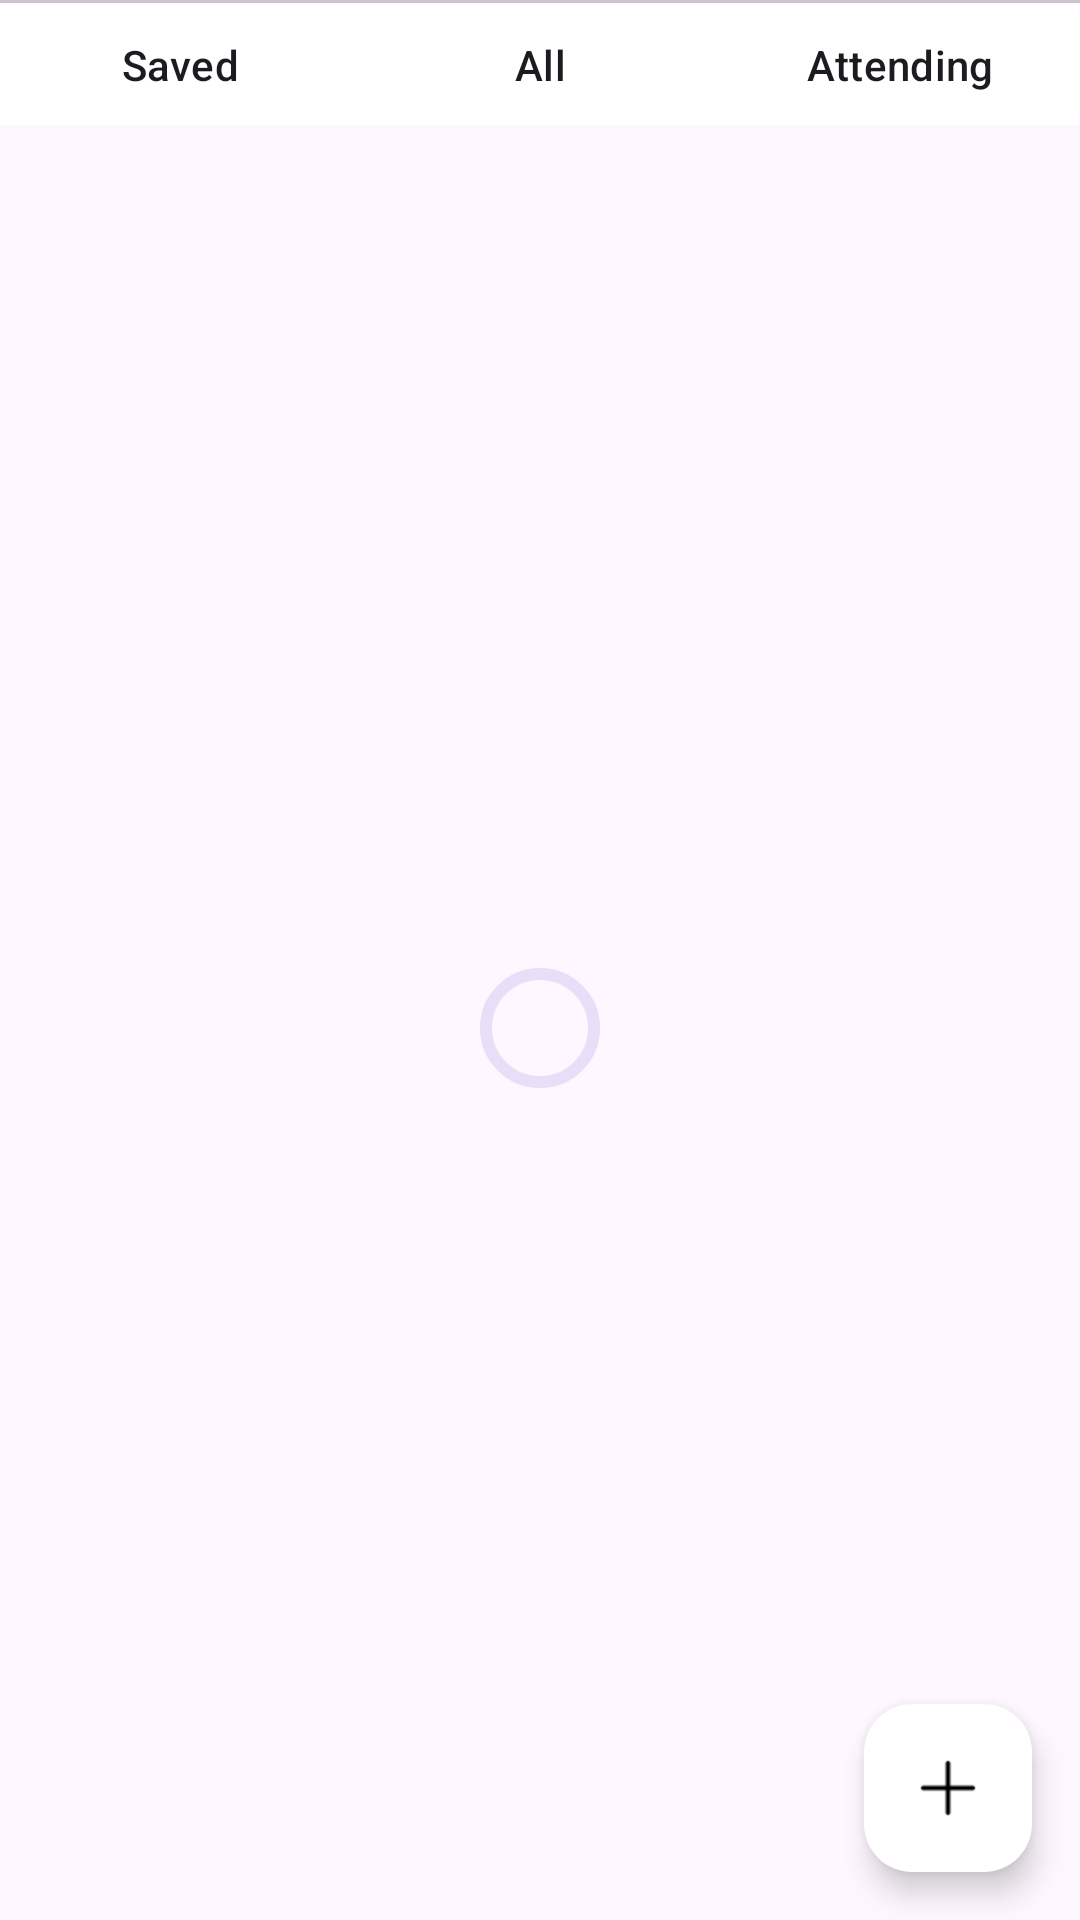

The Android layout XML behind this screen, and the referenced resources:
<!-- AndroidManifest.xml: application theme Theme.CloseBySocialize -->
<!-- res/layout/fragment_events.xml -->
<?xml version="1.0" encoding="utf-8"?>
<androidx.constraintlayout.widget.ConstraintLayout xmlns:android="http://schemas.android.com/apk/res/android"
    xmlns:app="http://schemas.android.com/apk/res-auto"
    xmlns:tools="http://schemas.android.com/tools"
    android:layout_width="match_parent"
    android:layout_height="match_parent"
    tools:context=".events.EventsFragment">

    <com.google.android.material.divider.MaterialDivider
        android:id="@+id/materialDivider"
        android:layout_width="match_parent"
        android:layout_height="wrap_content"
        app:layout_constraintEnd_toEndOf="parent"
        app:layout_constraintStart_toStartOf="parent"
        app:layout_constraintTop_toTopOf="parent" />

    <com.google.android.material.button.MaterialButtonToggleGroup
        android:id="@+id/toggleButtonGroup"
        android:layout_width="0dp"
        android:layout_height="wrap_content"
        android:layout_marginTop="-3dp"
        android:orientation="horizontal"
        android:padding="0dp"
        app:elevation="8dp"
        app:layout_constraintEnd_toEndOf="parent"
        app:layout_constraintStart_toStartOf="parent"
        app:layout_constraintTop_toTopOf="parent"
        app:singleSelection="true">

        <com.google.android.material.button.MaterialButton
            android:id="@+id/savedButton"
            style="?attr/materialButtonOutlinedStyle"
            android:layout_width="0dp"
            android:layout_height="wrap_content"
            android:layout_weight="1"
            android:text="@string/saved"
            app:backgroundTint="@color/button_background"
            app:cornerRadius="0dp"
            app:strokeWidth="0dp" />

        <com.google.android.material.button.MaterialButton
            android:id="@+id/allButton"
            style="?attr/materialButtonOutlinedStyle"
            android:layout_width="0dp"
            android:layout_height="wrap_content"
            android:layout_weight="1"
            android:text="@string/all"
            app:backgroundTint="@color/button_background"
            app:rippleColor="@color/primary_blue"
            app:strokeWidth="0dp" />

        <com.google.android.material.button.MaterialButton
            android:id="@+id/attendedButton"
            style="?attr/materialButtonOutlinedStyle"
            android:layout_width="0dp"
            android:layout_height="wrap_content"
            android:layout_weight="1"
            android:text="@string/attending"
            app:backgroundTint="@color/button_background"
            app:cornerRadius="0dp"
            app:strokeWidth="0dp" />
    </com.google.android.material.button.MaterialButtonToggleGroup>


    <com.google.android.material.progressindicator.CircularProgressIndicator
        android:id="@+id/progressBar"
        android:layout_width="wrap_content"
        android:layout_height="wrap_content"
        app:layout_constraintBottom_toBottomOf="@+id/eventsRecyclerView"
        app:layout_constraintEnd_toEndOf="parent"
        app:layout_constraintStart_toStartOf="parent"
        app:layout_constraintTop_toBottomOf="@+id/toggleButtonGroup" />

    <androidx.recyclerview.widget.RecyclerView
        android:id="@+id/eventsRecyclerView"
        android:layout_width="0dp"
        android:layout_height="0dp"
        android:layout_marginTop="-5dp"
        app:layout_behavior="@string/appbar_scrolling_view_behavior"
        app:layout_constraintBottom_toBottomOf="parent"
        app:layout_constraintEnd_toEndOf="parent"
        app:layout_constraintHorizontal_bias="0.0"
        app:layout_constraintStart_toStartOf="parent"
        app:layout_constraintTop_toBottomOf="@id/toggleButtonGroup"
        app:layout_constraintVertical_bias="1.0" />

    <com.google.android.material.floatingactionbutton.FloatingActionButton
        android:id="@+id/floatingActionButton"
        android:layout_width="wrap_content"
        android:layout_height="wrap_content"
        app:backgroundTint="@color/primary_background"
        app:srcCompat="@drawable/icon_plus"
        app:tint="@color/primary_text"
        app:layout_constraintEnd_toEndOf="parent"
        app:layout_constraintBottom_toBottomOf="parent"
        android:layout_margin="16dp"/>

</androidx.constraintlayout.widget.ConstraintLayout>
<!-- resources referenced by this layout -->
<resources>
  <color name="primary_background">#FFFFFF</color>
  <color name="primary_blue">#C3EDFF</color>
  <color name="primary_text">#000000</color>
  <!-- drawable icon_plus: png bitmap (drawable, 265 bytes) -->
  <string name="all">All</string>
  <string name="attending">Attending</string>
  <string name="saved">Saved</string>
  <style name="Theme.CloseBySocialize" parent="Base.Theme.CloseBySocialize" />
  <style name="Base.Theme.CloseBySocialize" parent="Theme.Material3.DayNight.NoActionBar">
          
          
      </style>
</resources>
